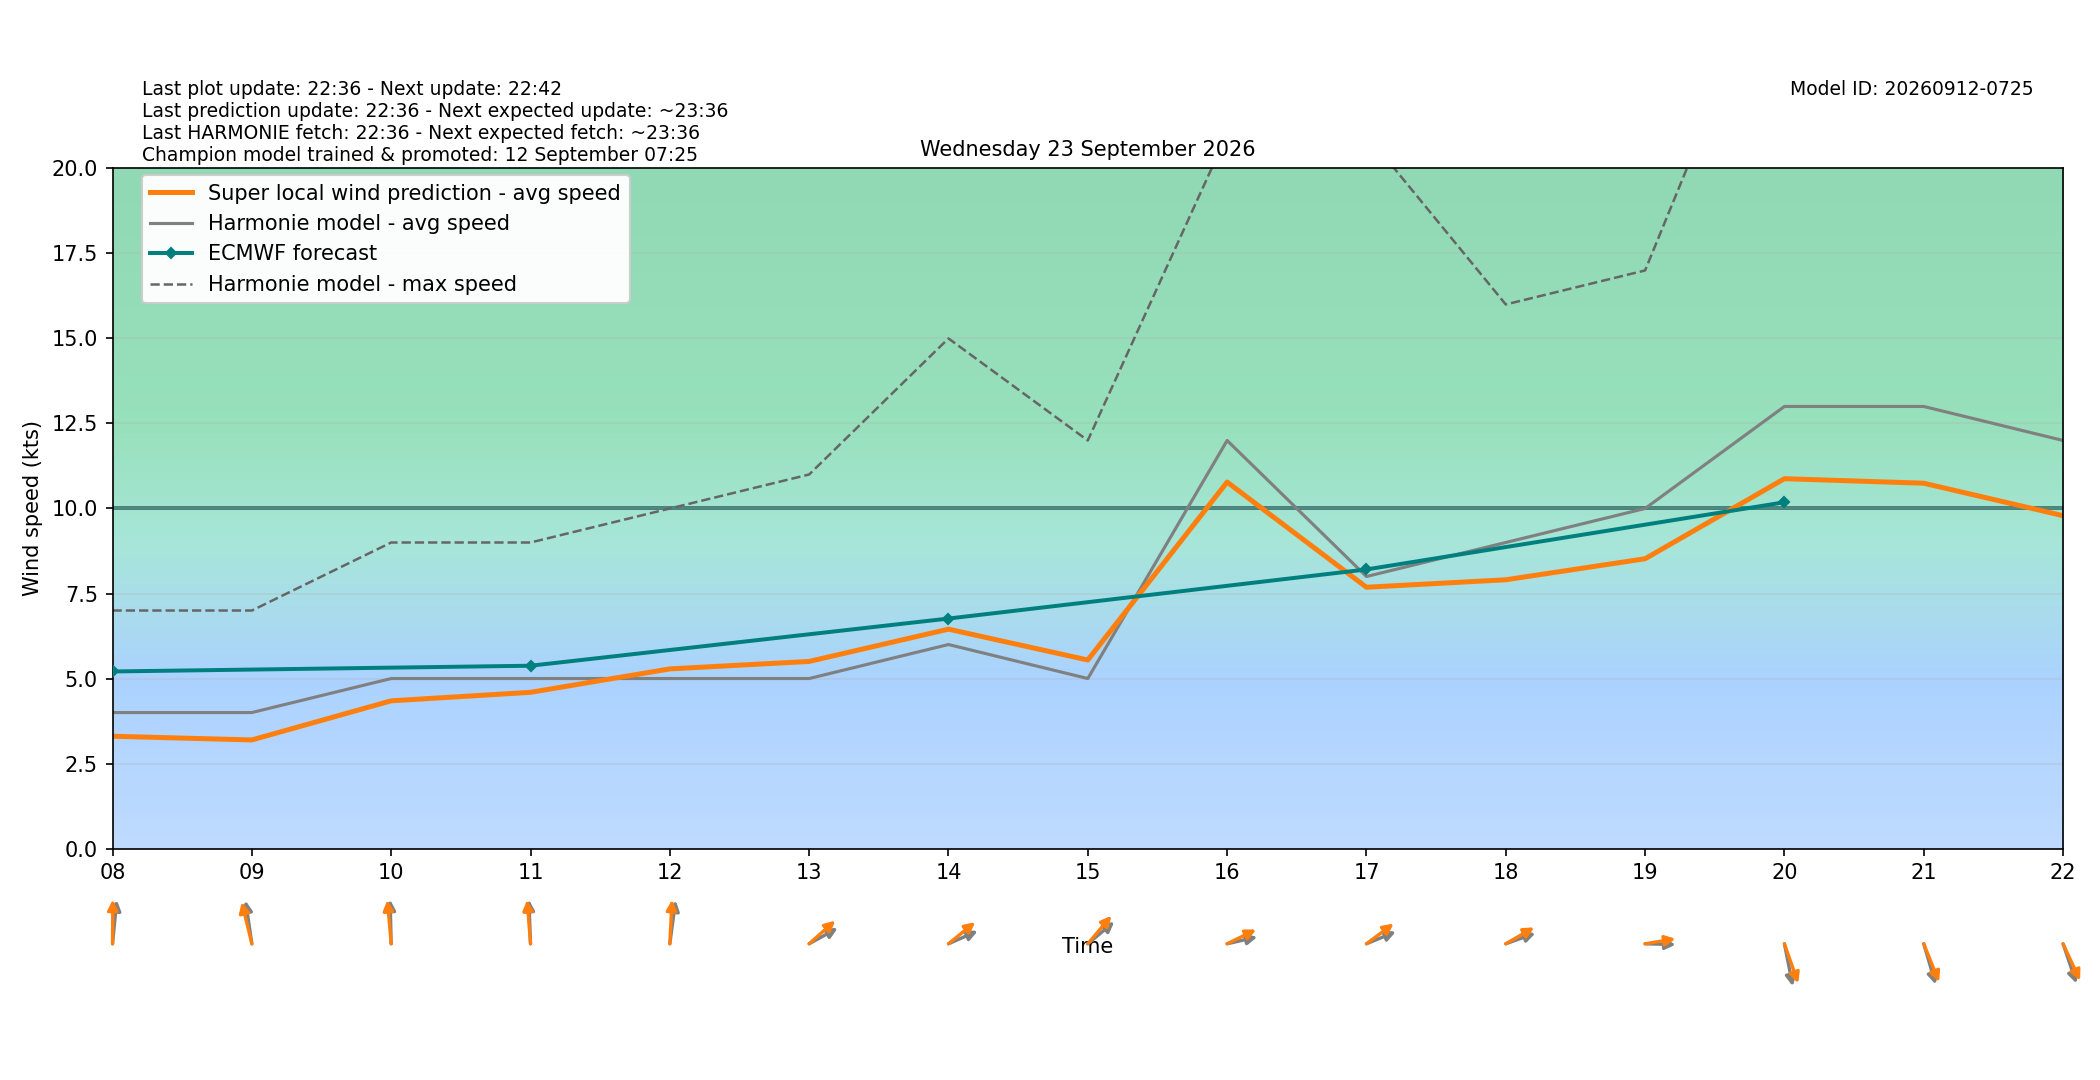

The data file committed next to this chart (first rows):
target_time_utc, target_time_local, hour_utc, hour_local, forecast_wind_speed, forecast_wind_min, forecast_wind_max, lstm_pred_wind_speed, delta_speed_lstm_minus_forecast, forecast_wind_dir_deg, lstm_pred_wind_dir_deg, delta_dir_lstm_minus_forecast
2026-09-22T22:00:00Z, 2026-09-23T00:00:00+0200, 22, 00, 2.0, 2.0, 3.0, 1.162, -0.8376, 170.0, 167.7, -2.276
2026-09-22T23:00:00Z, 2026-09-23T01:00:00+0200, 23, 01, 1.0, 1.0, 3.0, 0.0, -1.0, 29.0, 25.7, -3.305
2026-09-23T00:00:00Z, 2026-09-23T02:00:00+0200, 00, 02, 3.0, 3.0, 3.0, 0.9096, -2.09, 109.0, 104.2, -4.783
2026-09-23T01:00:00Z, 2026-09-23T03:00:00+0200, 01, 03, 3.0, 3.0, 5.0, 1.073, -1.927, 129.0, 123.8, -5.193
2026-09-23T02:00:00Z, 2026-09-23T04:00:00+0200, 02, 04, 4.0, 4.0, 6.0, 1.261, -2.739, 140.0, 136.5, -3.489
2026-09-23T03:00:00Z, 2026-09-23T05:00:00+0200, 03, 05, 4.0, 4.0, 6.0, 1.678, -2.322, 157.0, 152, -4.997
2026-09-23T04:00:00Z, 2026-09-23T06:00:00+0200, 04, 06, 5.0, 5.0, 7.0, 2.166, -2.834, 160.0, 157.2, -2.772
2026-09-23T05:00:00Z, 2026-09-23T07:00:00+0200, 05, 07, 5.0, 5.0, 8.0, 3.096, -1.904, 177.0, 172.5, -4.49
2026-09-23T06:00:00Z, 2026-09-23T08:00:00+0200, 06, 08, 4.0, 4.0, 7.0, 3.303, -0.697, 188.0, 180.5, -7.46
2026-09-23T07:00:00Z, 2026-09-23T09:00:00+0200, 07, 09, 4.0, 4.0, 7.0, 3.194, -0.8057, 168.0, 160.6, -7.417
2026-09-23T08:00:00Z, 2026-09-23T10:00:00+0200, 08, 10, 5.0, 5.0, 9.0, 4.345, -0.6552, 178.0, 172.8, -5.19
2026-09-23T09:00:00Z, 2026-09-23T11:00:00+0200, 09, 11, 5.0, 5.0, 9.0, 4.594, -0.4055, 177.0, 173.7, -3.334
2026-09-23T10:00:00Z, 2026-09-23T12:00:00+0200, 10, 12, 5.0, 5.0, 10.0, 5.283, 0.2834, 191.0, 184.2, -6.831
2026-09-23T11:00:00Z, 2026-09-23T13:00:00+0200, 11, 13, 5.0, 5.0, 11.0, 5.503, 0.5027, 249.0, 238.3, -10.66
2026-09-23T12:00:00Z, 2026-09-23T14:00:00+0200, 12, 14, 6.0, 6.0, 15.0, 6.452, 0.4519, 253.0, 240.6, -12.45
2026-09-23T13:00:00Z, 2026-09-23T15:00:00+0200, 13, 15, 5.0, 5.0, 12.0, 5.545, 0.5446, 240.0, 230.5, -9.465
2026-09-23T14:00:00Z, 2026-09-23T16:00:00+0200, 14, 16, 12.0, 12.0, 21.0, 10.78, -1.223, 261.0, 251.1, -9.863
2026-09-23T15:00:00Z, 2026-09-23T17:00:00+0200, 15, 17, 8.0, 8.0, 21.0, 7.684, -0.3159, 254.0, 242.7, -11.26
2026-09-23T16:00:00Z, 2026-09-23T18:00:00+0200, 16, 18, 9.0, 9.0, 16.0, 7.904, -1.096, 256.0, 248.1, -7.873
2026-09-23T17:00:00Z, 2026-09-23T19:00:00+0200, 17, 19, 10.0, 10.0, 17.0, 8.523, -1.477, 271.0, 263.4, -7.558
2026-09-23T18:00:00Z, 2026-09-23T20:00:00+0200, 18, 20, 13.0, 13.0, 27.0, 10.88, -2.124, 344.0, 333.3, -10.72
2026-09-23T19:00:00Z, 2026-09-23T21:00:00+0200, 19, 21, 13.0, 13.0, 24.0, 10.74, -2.257, 337.0, 329.9, -7.054
2026-09-23T20:00:00Z, 2026-09-23T22:00:00+0200, 20, 22, 12.0, 12.0, 23.0, 9.789, -2.211, 334.0, 326.3, -7.685
2026-09-23T21:00:00Z, 2026-09-23T23:00:00+0200, 21, 23, 11.0, 11.0, 21.0, 8.733, -2.267, 331.0, 324, -7.023
